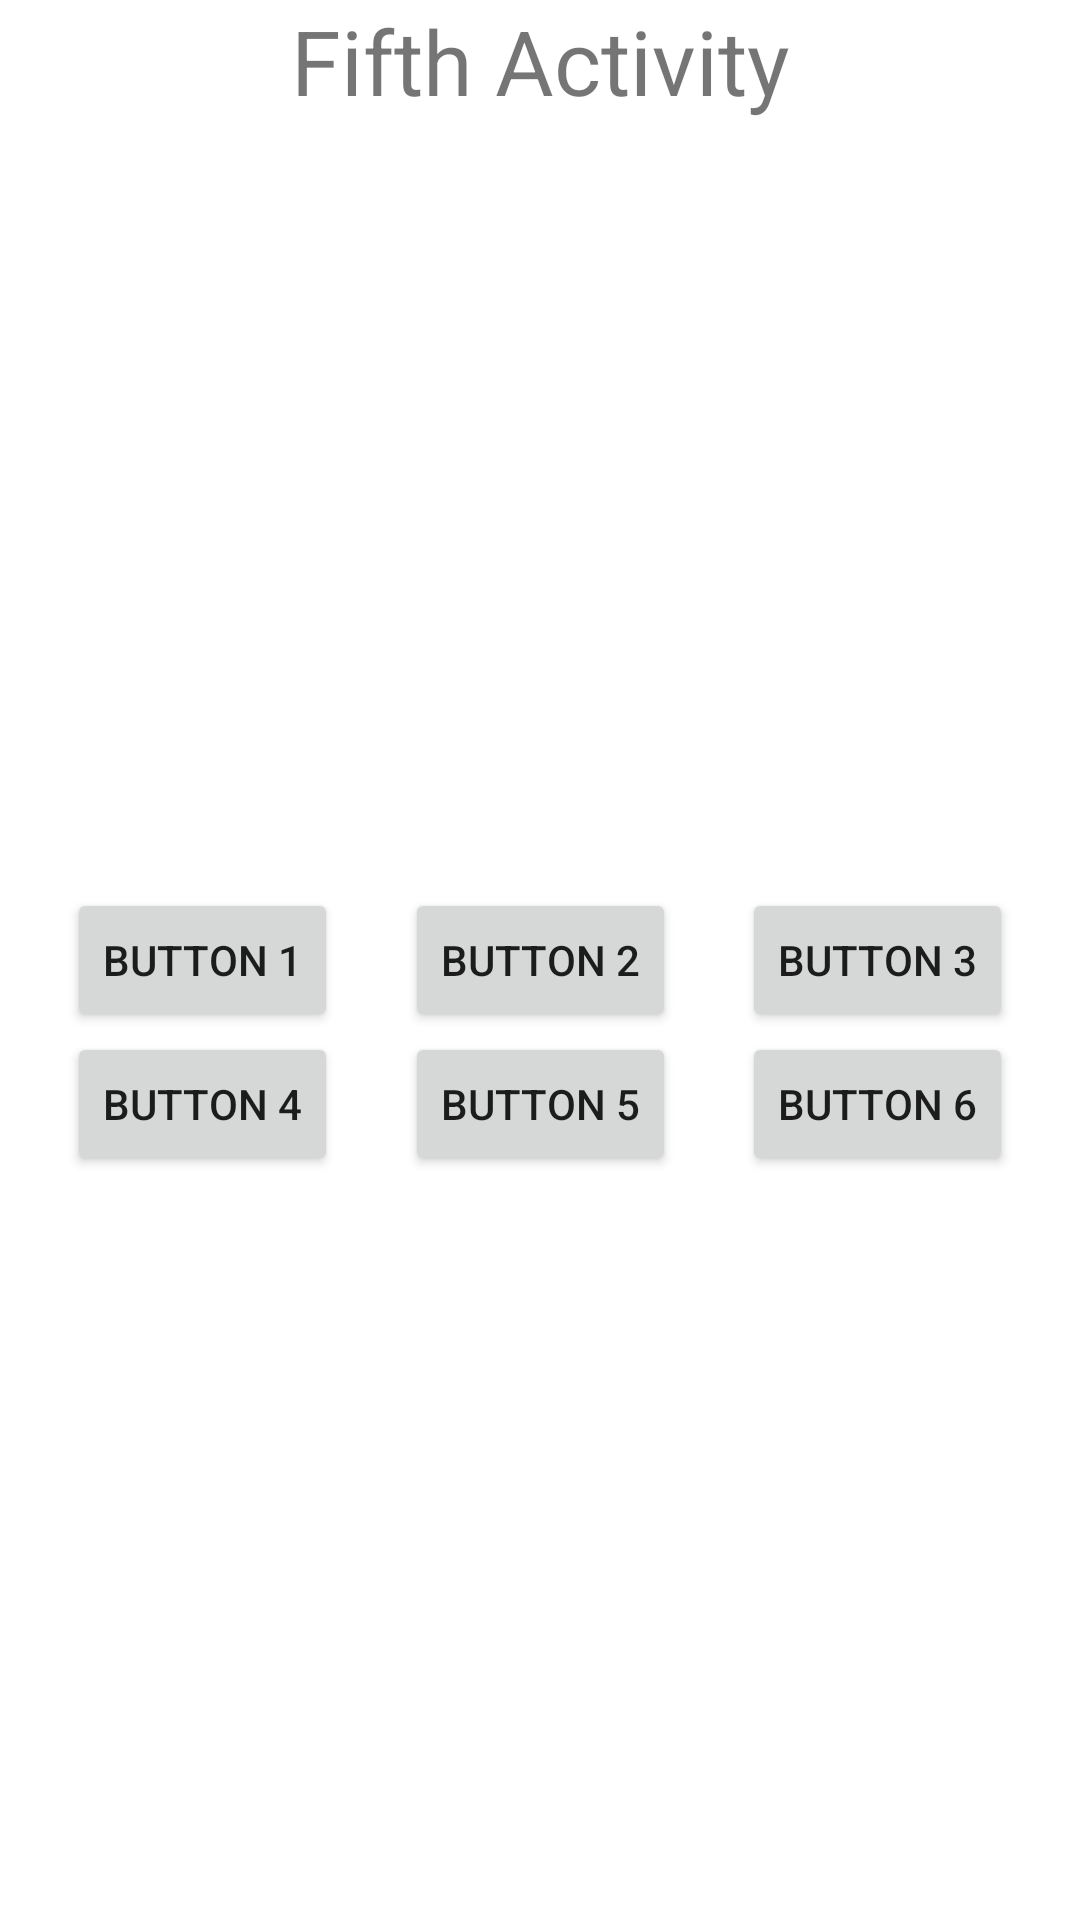

Layout XML and referenced resources for this Android screen:
<!-- AndroidManifest.xml: application theme Theme.TestNotifications -->
<!-- res/layout/activity_fifth.xml -->
<?xml version="1.0" encoding="utf-8"?>
<androidx.constraintlayout.widget.ConstraintLayout xmlns:android="http://schemas.android.com/apk/res/android"
    xmlns:app="http://schemas.android.com/apk/res-auto"
    xmlns:tools="http://schemas.android.com/tools"
    android:layout_width="match_parent"
    android:layout_height="match_parent"
    tools:context=".FifthActivity">

    <TextView
        android:id="@+id/tv1"
        android:layout_width="wrap_content"
        android:layout_height="wrap_content"
        android:text="Fifth Activity"
        android:textSize="30sp"
        app:layout_constraintEnd_toEndOf="parent"
        app:layout_constraintStart_toStartOf="parent"
        app:layout_constraintTop_toTopOf="parent"
        />



    <Button
        android:id="@+id/btn1"
        android:layout_width="wrap_content"
        android:layout_height="wrap_content"
        android:text="Button 1"
        app:layout_constraintEnd_toStartOf="@id/btn2"
        app:layout_constraintStart_toStartOf="parent"
        app:layout_constraintTop_toTopOf="parent"
        app:layout_constraintBottom_toBottomOf="parent" />

    <Button
        android:id="@+id/btn2"
        android:layout_width="wrap_content"
        android:layout_height="wrap_content"
        android:text="Button 2"
        app:layout_constraintStart_toEndOf="@id/btn1"
        app:layout_constraintTop_toTopOf="parent"
        app:layout_constraintEnd_toStartOf="@id/btn3"
        app:layout_constraintBottom_toBottomOf="parent" />

    <Button
        android:id="@+id/btn3"
        android:layout_width="wrap_content"
        android:layout_height="wrap_content"
        android:text="Button 3"
        app:layout_constraintEnd_toEndOf="parent"
        app:layout_constraintStart_toEndOf="@id/btn2"
        app:layout_constraintTop_toTopOf="parent"
        app:layout_constraintBottom_toBottomOf="parent" />

    <Button
        android:id="@+id/btn4"
        android:layout_width="wrap_content"
        android:layout_height="wrap_content"
        android:text="Button 4"
        app:layout_constraintEnd_toStartOf="@id/btn5"
        app:layout_constraintStart_toStartOf="parent"
        app:layout_constraintTop_toBottomOf="@id/btn1" />

    <Button
        android:id="@+id/btn5"
        android:layout_width="wrap_content"
        android:layout_height="wrap_content"
        android:text="Button 5"
        app:layout_constraintStart_toEndOf="@id/btn4"
        app:layout_constraintTop_toBottomOf="@id/btn2"
        app:layout_constraintEnd_toStartOf="@id/btn6" />

    <Button
        android:id="@+id/btn6"
        android:layout_width="wrap_content"
        android:layout_height="wrap_content"
        android:text="Button 6"
        app:layout_constraintEnd_toEndOf="parent"
        app:layout_constraintStart_toEndOf="@id/btn5"
        app:layout_constraintTop_toBottomOf="@id/btn3" />

</androidx.constraintlayout.widget.ConstraintLayout>
<!-- resources referenced by this layout -->
<resources>
  <style name="Theme.TestNotifications" parent="Theme.MaterialComponents.DayNight.DarkActionBar">
          
          <item name="colorPrimary">@color/purple_500</item>
          <item name="colorPrimaryVariant">@color/purple_700</item>
          <item name="colorOnPrimary">@color/white</item>
          
          <item name="colorSecondary">@color/teal_200</item>
          <item name="colorSecondaryVariant">@color/teal_700</item>
          <item name="colorOnSecondary">@color/black</item>
          
          <item name="android:statusBarColor" tools:targetApi="l">?attr/colorPrimaryVariant</item>
          
          <item name="android:textViewStyle">@style/TextSize</item>
      </style>
  <style name="TextSize" parent="Widget.AppCompat.TextView">
          <item name="android:textSize">44sp</item>
      </style>
  <!-- not gathered from this repository: default colours our renderer supplied (Android Studio template values) -->
  <color name="purple_500">#FF6200EE</color>
  <color name="purple_700">#FF3700B3</color>
  <color name="teal_200">#FF03DAC5</color>
  <color name="teal_700">#FF018786</color>
  <color name="black">#FF000000</color>
  <color name="white">#FFFFFFFF</color>
</resources>
